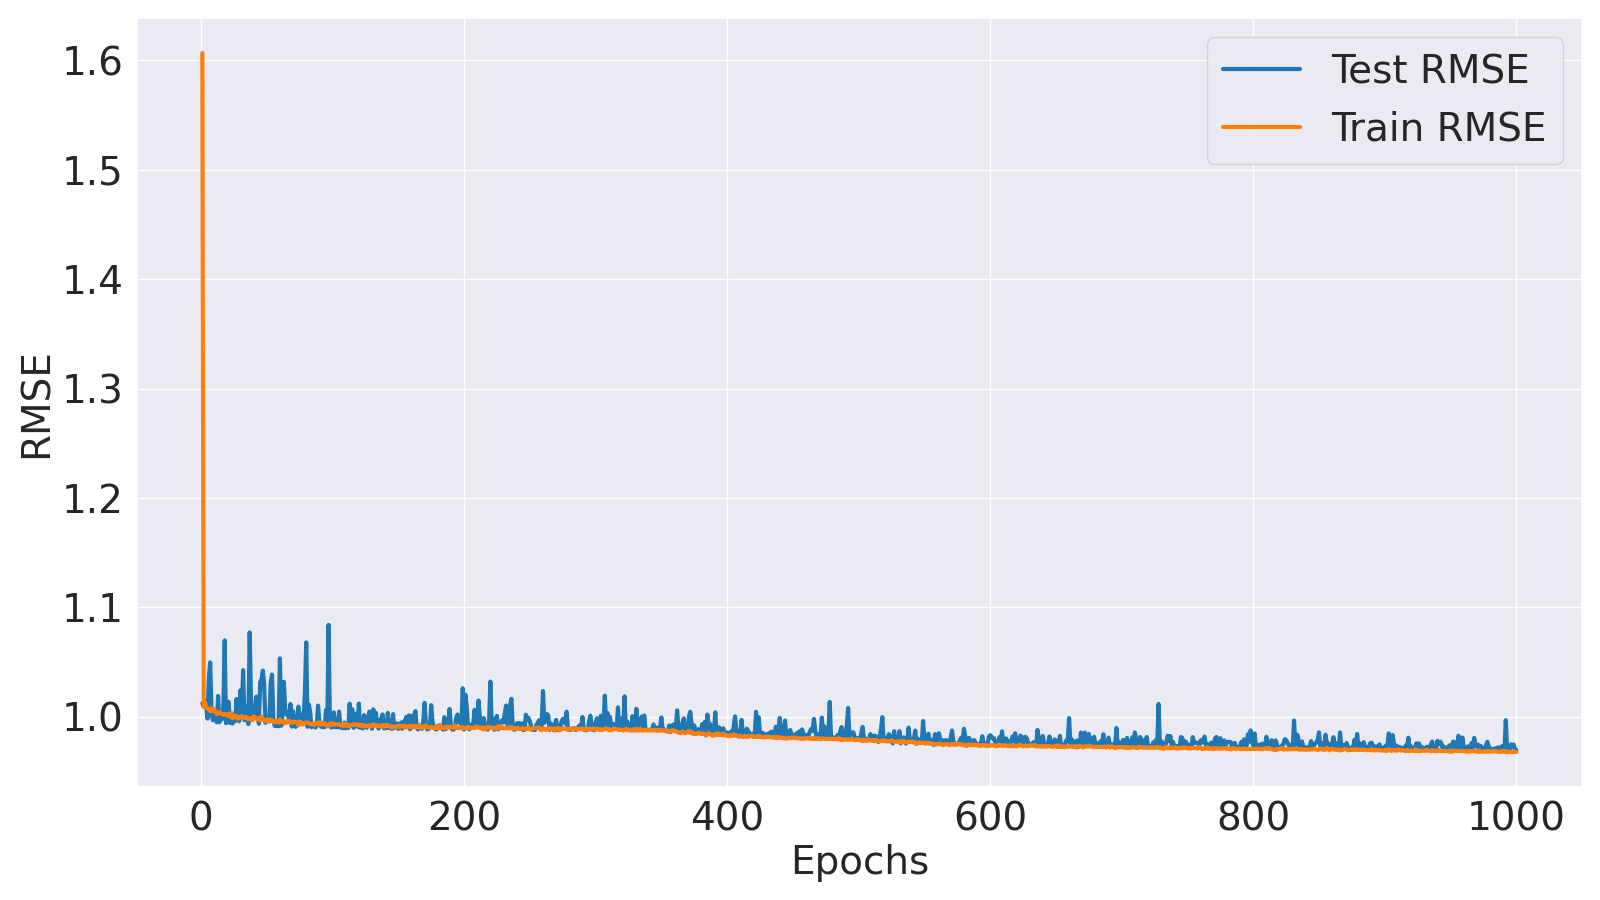

The data file committed next to this chart (first rows):
Epoch, Train MSE, Train RMSE, Test MSE, Test RMSE
1, 2.582, 1.607, 1.025, 1.013
2, 1.018, 1.009, 1.019, 1.01
3, 1.026, 1.013, 1.03, 1.015
4, 1.018, 1.009, 1.017, 1.008
5, 1.015, 1.007, 0.9968, 0.9984
6, 1.015, 1.007, 1.076, 1.037
7, 1.01, 1.005, 1.102, 1.05
8, 1.015, 1.008, 1.008, 1.004
9, 1.011, 1.005, 0.9939, 0.9969
10, 1.015, 1.007, 1.01, 1.005
11, 1.01, 1.005, 0.9956, 0.9978
12, 1.005, 1.003, 0.99, 0.995
13, 1.008, 1.004, 1.039, 1.019
14, 1.01, 1.005, 0.9901, 0.995
15, 1.007, 1.003, 1.009, 1.004
16, 1.005, 1.002, 0.9958, 0.9979
17, 1.004, 1.002, 1.019, 1.009
18, 1.005, 1.003, 1.145, 1.07
19, 1.004, 1.002, 0.9885, 0.9942
20, 1.002, 1.001, 1.013, 1.007
21, 1.005, 1.003, 1.028, 1.014
22, 1, 1, 0.989, 0.9945
23, 1.007, 1.004, 0.9903, 0.9951
24, 0.9975, 0.9988, 0.9878, 0.9939
25, 1, 1, 1.004, 1.002
26, 1.002, 1.001, 0.992, 0.996
27, 1.001, 1.001, 1.033, 1.016
28, 0.9968, 0.9984, 0.9948, 0.9974
29, 0.9986, 0.9993, 0.992, 0.996
30, 1, 1, 1.049, 1.024
31, 1.001, 1.001, 1.001, 1.001
32, 1, 1, 1.087, 1.043
33, 0.9977, 0.9989, 0.9939, 0.9969
34, 1, 1, 1.006, 1.003
35, 0.9974, 0.9987, 1.02, 1.01
36, 0.9957, 0.9978, 0.9869, 0.9934
37, 0.9977, 0.9988, 1.16, 1.077
38, 0.9968, 0.9984, 1.034, 1.017
39, 0.9938, 0.9969, 0.9983, 0.9991
40, 1.001, 1.001, 1.006, 1.003
41, 0.9993, 0.9996, 1.004, 1.002
42, 0.9967, 0.9983, 1.037, 1.018
43, 0.9959, 0.9979, 1.006, 1.003
44, 0.9983, 0.9991, 0.9875, 0.9937
45, 0.9934, 0.9967, 1.065, 1.032
46, 1, 1, 1.07, 1.034
47, 0.9958, 0.9979, 1.086, 1.042
48, 0.994, 0.997, 1.061, 1.03
49, 0.9918, 0.9959, 0.9892, 0.9946
50, 0.9954, 0.9977, 0.9985, 0.9992
51, 0.9918, 0.9959, 0.993, 0.9965
52, 0.9954, 0.9977, 0.9918, 0.9959
53, 0.9946, 0.9973, 1.064, 1.031
54, 0.9939, 0.9969, 1.079, 1.039
55, 0.9902, 0.9951, 0.9967, 0.9983
56, 0.9918, 0.9959, 0.9834, 0.9917
57, 0.9901, 0.995, 0.9909, 0.9954
58, 0.9921, 0.9961, 0.9831, 0.9915
59, 0.9895, 0.9947, 0.9831, 0.9915
60, 0.9954, 0.9977, 1.11, 1.053
... 940 more rows
